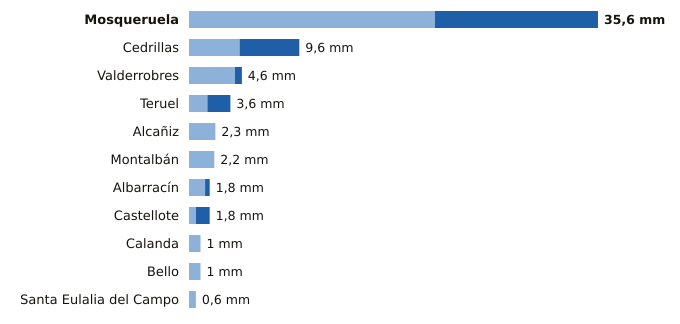

The data file committed next to this chart (first rows):
estacion, provincia, indicativo, mm_6_dias_anteriores, mm_hoy, mm_7_dias, horas_de_hoy
Mosqueruela, Teruel, 8486X, 21.4, 14.2, 35.6, 8
Cedrillas, Teruel, 8458X, 4.4, 5.2, 9.6, 8
Valderrobres, Teruel, 9935X, 4.0, 0.6, 4.6, 7
Teruel, Teruel, 8368U, 1.6, 2.0, 3.6, 8
Alcañiz, Teruel, 9573X, 2.3, 0.0, 2.3, 7
Montalbán, Teruel, 9531Y, 2.2, 0.0, 2.2, 7
Albarracín, Teruel, 8354X, 1.4, 0.4, 1.8, 8
Castellote, Teruel, 9561X, 0.6, 1.2, 1.8, 7
Calanda, Teruel, 9569A, 1.0, 0.0, 1.0, 7
Bello, Teruel, 9998X, 1.0, 0.0, 1.0, 7
Santa Eulalia del Campo, Teruel, 9374X, 0.6, 0.0, 0.6, 7
